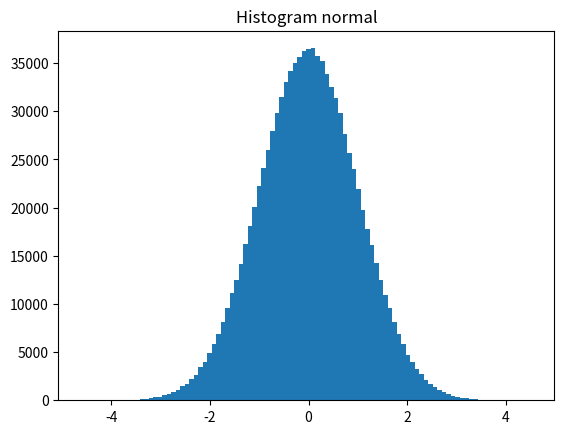

Recreate this plot in Python.
import numpy as np
import pandas as pd
import matplotlib as mpl
import scipy
import matplotlib
import matplotlib.pyplot as plt
from scipy.stats import skew, kurtosis, chi2

'''
 Goal: Create a normality test e.g. Jarque-Bera

 step 1: generate random variables
 step 2: visualise histogram
 step 3: what is Jarque-Bera

 '''

# SIMULATE RANDOM VARIABLES
x_size = 10**6
degrees_freedom = 9
type_random_variable = "normal"

if type_random_variable == "normal":
    x = np.random.standard_normal(x_size)
    x_str = type_random_variable
elif type_random_variable == "exponential":
    x = np.random.standard_exponential(x_size)
    x_str = type_random_variable
elif type_random_variable == "normal":
    x = np.random.standard_t(df=degrees_freedom,size=x_size)
    x_str = type_random_variable + ' (df=' + str(degrees_freedom) + ')'
elif type_random_variable == "chi-squared":
    x = np.random.chisquare(size=x_size,df=2)
    x_str = type_random_variable + ' (df=' + str(degrees_freedom) + ')'
    
print(" ")
# COMPUTE RISK METRICS
x_mean = np.mean(x)
s_stdev = np.std(x)
x_skew = skew(x)
x_kurt = kurtosis(x)
x_median = np.percentile(x,95)
x_VaR95 = np.percentile(x,5)
x_cvar95 = np.mean(x[x <= x_VaR95])
x_jb = x_size/6*(x_skew**2 + 1/4*x_kurt**2)
p_value = 1 - chi2.cdf(x_jb,df=degrees_freedom)
is_normal = (p_value > 0.05)

print("MEAN: ",x_mean)        # MEDIA
print("STD_DEV: ",s_stdev)    # VOLATILIDAD
print("SKEWNESS: ",x_skew)    # SIMETRIA
print("KURTOSIS: ",x_kurt)    # LONG COLAS
print("MEDIAN: ",x_median)    # MEDIANA
print("VaR95: ",x_VaR95)      # VALOR EN RIESGO
print("CVaR95: ",x_cvar95)    # VALOR EN RIESGO CONDICIONAL
print("JARQUE-BERA: ",x_jb)   # NORMALIDAD
print("P-VALUE: ",p_value)
print("IS NORMAL: ",str(is_normal))

# PLOT HISTOGRAM
plt.figure()
plt.hist(x,bins=100)
plt.title('Histogram ' + x_str)
plt.show()

